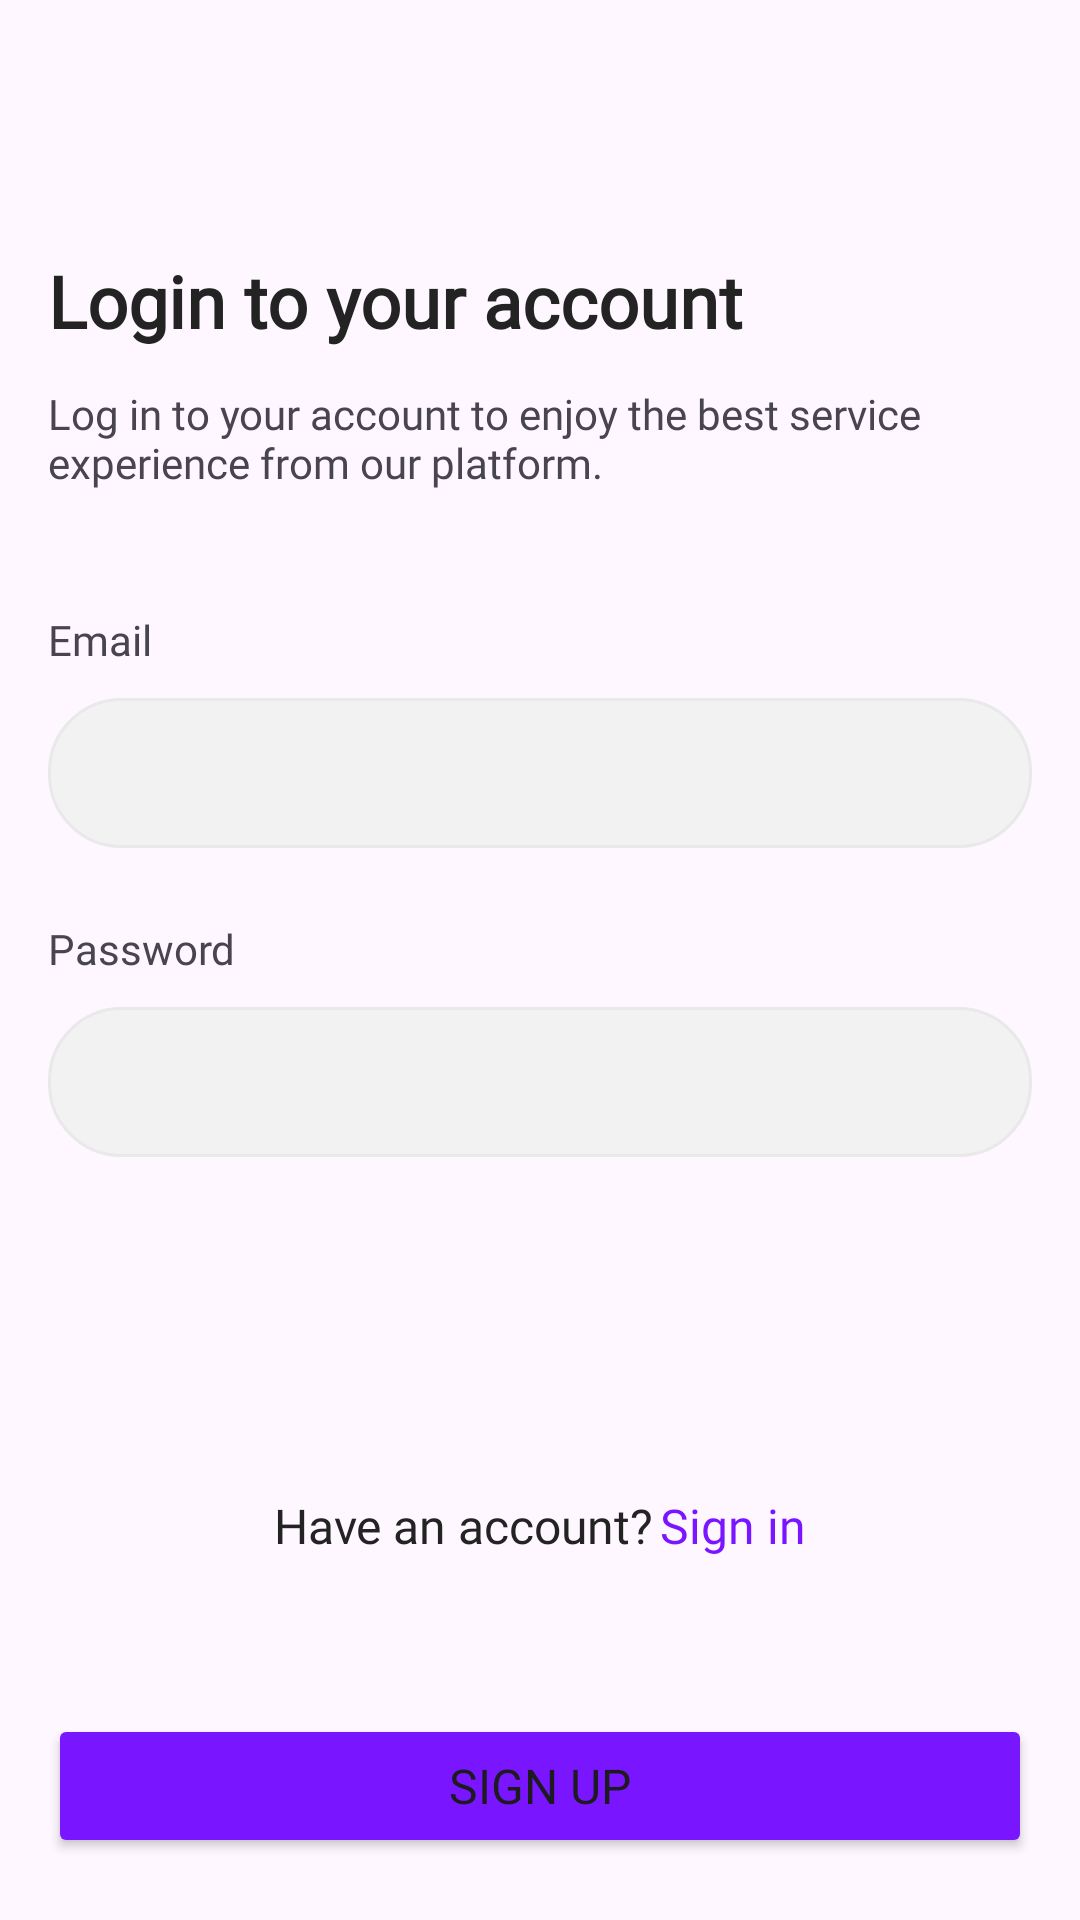

Write the Android layout XML for this screen, with the resource values it uses.
<!-- AndroidManifest.xml: application theme Theme.EasyCash -->
<!-- res/layout/activity_signup.xml -->
<?xml version="1.0" encoding="utf-8"?>
<androidx.constraintlayout.widget.ConstraintLayout xmlns:android="http://schemas.android.com/apk/res/android"
    xmlns:app="http://schemas.android.com/apk/res-auto"
    xmlns:tools="http://schemas.android.com/tools"
    android:id="@+id/main"
    android:layout_width="match_parent"
    android:layout_height="match_parent"
    tools:context=".auth.LoginActivity">
    <TextView
        android:id="@+id/textView"
        android:layout_width="wrap_content"
        android:layout_height="wrap_content"
        android:layout_marginStart="16dp"
        android:layout_marginTop="84dp"
        android:fontFamily="@font/manrope_bold"
        android:text="@string/login_header_text"
        android:textColor="@color/black_10"
        android:textSize="24sp"
        android:textStyle="bold"
        app:layout_constraintStart_toStartOf="parent"
        app:layout_constraintTop_toTopOf="parent" />
    <TextView
        android:id="@+id/textView2"
        android:layout_width="0dp"
        android:layout_height="wrap_content"
        android:layout_marginStart="16dp"
        android:layout_marginTop="12dp"
        android:layout_marginEnd="24dp"
        android:fontFamily="@font/manrope"
        android:text="@string/login_subtext"
        android:textSize="14sp"
        android:textStyle="normal"
        app:layout_constraintEnd_toEndOf="parent"
        app:layout_constraintHorizontal_bias="0.0"
        app:layout_constraintStart_toStartOf="parent"
        app:layout_constraintTop_toBottomOf="@+id/textView" />
    <LinearLayout
        android:id="@+id/email_input_layout"
        android:layout_width="match_parent"
        android:layout_height="wrap_content"
        android:layout_marginStart="16dp"
        android:layout_marginTop="40dp"
        android:layout_marginEnd="16dp"
        android:orientation="vertical"
        app:layout_constraintEnd_toEndOf="parent"
        app:layout_constraintHorizontal_bias="0.0"
        app:layout_constraintStart_toStartOf="parent"
        app:layout_constraintTop_toBottomOf="@+id/textView2">
        <TextView
            android:id="@+id/email_input_label"
            android:fontFamily="@font/manrope"
            android:textSize="14sp"
            android:layout_width="wrap_content"
            android:layout_height="wrap_content"
            android:layout_marginBottom="10dp"
            android:labelFor="@+id/email_input"
            android:text="@string/email_input_label" />
        <EditText
            android:id="@+id/email_input"
            android:layout_width="match_parent"
            android:layout_height="50dp"
            android:autofillHints=""
            android:background="@drawable/text_input"
            android:inputType="textEmailAddress"
            android:paddingHorizontal="18dp"
            android:textSize="14sp" />
    </LinearLayout>

    <LinearLayout
        android:id="@+id/password_input_layout"
        android:layout_width="match_parent"
        android:layout_height="wrap_content"
        android:layout_marginStart="16dp"
        android:layout_marginTop="24dp"
        android:layout_marginEnd="16dp"
        android:orientation="vertical"
        app:layout_constraintEnd_toEndOf="parent"
        app:layout_constraintStart_toStartOf="parent"
        app:layout_constraintTop_toBottomOf="@+id/email_input_layout">

        <TextView
            android:id="@+id/password_input_label"
            android:fontFamily="@font/manrope"
            android:textSize="14sp"
            android:layout_width="wrap_content"
            android:layout_height="wrap_content"
            android:labelFor="@id/password_input"
            android:layout_marginBottom="10dp"
            android:text="@string/password_input_label" />

        <EditText
            android:id="@+id/password_input"
            android:layout_width="match_parent"
            android:layout_height="50dp"
            android:autofillHints=""
            android:background="@drawable/text_input"
            android:inputType="textPassword"
            android:paddingHorizontal="18dp"
            android:textSize="14sp" />
    </LinearLayout>

    <LinearLayout
        android:id="@+id/signup_layout"
        android:layout_width="0dp"
        android:layout_height="wrap_content"
        android:layout_marginTop="112dp"
        android:gravity="center"
        android:orientation="horizontal"
        app:layout_constraintEnd_toEndOf="parent"
        app:layout_constraintHorizontal_bias="0.0"
        app:layout_constraintStart_toStartOf="parent"
        app:layout_constraintTop_toBottomOf="@+id/password_input_layout">

        <TextView
            android:layout_width="wrap_content"
            android:layout_height="match_parent"
            android:layout_marginEnd="2dp"
            android:fontFamily="@font/manrope"
            android:text="@string/have_an_account_text"
            android:textColor="@color/black_10"
            android:textSize="16sp" />

        <TextView
            android:id="@+id/login_text"
            android:layout_width="wrap_content"
            android:layout_height="match_parent"
            android:fontFamily="@font/manrope_bold"
            android:text="@string/sign_in_cta"
            android:textColor="@color/primary_500"
            android:textSize="16sp" />
    </LinearLayout>
    <Button
        android:id="@+id/signup_button"
        android:layout_width="match_parent"
        android:layout_height="wrap_content"
        android:layout_marginStart="16dp"
        android:layout_marginTop="52dp"
        android:layout_marginEnd="16dp"
        android:backgroundTint="@color/primary_500"
        android:fontFamily="@font/manrope_bold"
        android:text="@string/sign_up_button_text"
        android:textSize="16sp"
        app:cornerRadius="12dp"
        app:layout_constraintEnd_toEndOf="parent"
        android:paddingVertical="12dp"
        app:layout_constraintHorizontal_bias="0.0"
        app:layout_constraintStart_toStartOf="parent"
        app:layout_constraintTop_toBottomOf="@+id/signup_layout" />
</androidx.constraintlayout.widget.ConstraintLayout>
<!-- resources referenced by this layout -->
<resources>
  <color name="black_10">#232323</color>
  <color name="primary_500">#7916FF</color>
  <!-- drawable text_input (drawable) -->
  <?xml version="1.0" encoding="utf-8"?>
  <selector xmlns:android="http://schemas.android.com/apk/res/android">
      <item android:state_enabled="true" android:state_focused="true">
          <shape android:shape="rectangle">
              <solid android:color="@color/grey_50" />
              <corners android:radius="24dp" />
              <stroke android:color="@color/primary_500" android:width="1dp" />
          </shape>
      </item>
      <item android:state_enabled="true">
          <shape android:shape="rectangle">
              <solid android:color="@color/grey_100"  />
              <corners android:radius="24dp" />
              <stroke android:color="@color/grey_50" android:width="1dp" />
          </shape>
      </item>
  </selector>
  <string name="email_input_label">Email</string>
  <string name="have_an_account_text">Have an account?</string>
  <string name="login_header_text">Login to your account</string>
  <string name="login_subtext">Log in to your account to enjoy the best service experience from our platform.</string>
  <string name="password_input_label">Password</string>
  <string name="sign_in_cta">Sign in</string>
  <string name="sign_up_button_text">Sign up</string>
  <style name="Theme.EasyCash" parent="Base.Theme.EasyCash" />
  <color name="grey_50">#E9E9E9</color>
  <color name="grey_100">#F2F2F2</color>
  <style name="Base.Theme.EasyCash" parent="Theme.Material3.DayNight.NoActionBar">
          
          
      </style>
</resources>
